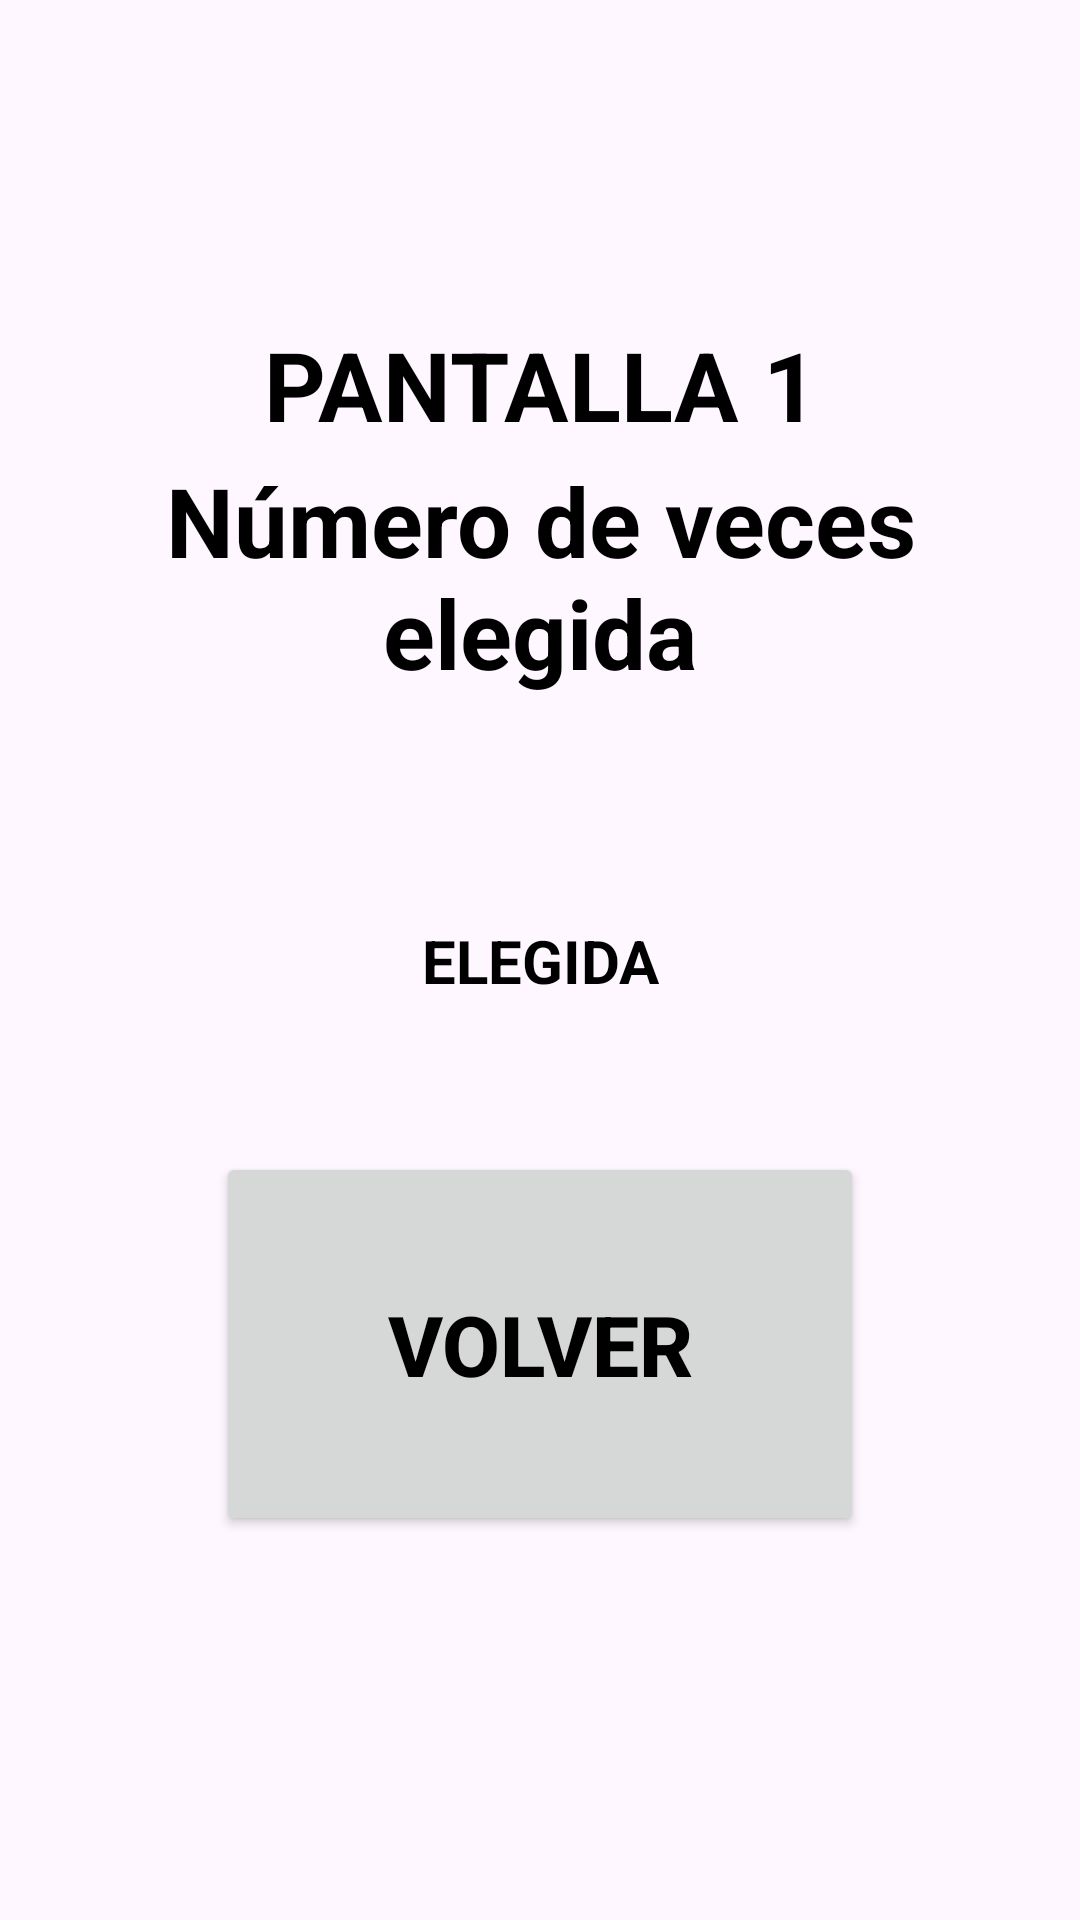

The Android layout XML behind this screen, and the referenced resources:
<!-- AndroidManifest.xml: application theme Theme._12_Practica_OpcionDePantalla -->
<!-- res/layout/activity_pantalla01.xml -->
<?xml version="1.0" encoding="utf-8"?>
<androidx.constraintlayout.widget.ConstraintLayout xmlns:android="http://schemas.android.com/apk/res/android"
    xmlns:app="http://schemas.android.com/apk/res-auto"
    xmlns:tools="http://schemas.android.com/tools"
    android:id="@+id/main"
    android:layout_width="match_parent"
    android:layout_height="match_parent"
    tools:context=".Pantalla01">

    <androidx.constraintlayout.widget.Guideline
        android:id="@+id/guideline101"
        android:layout_width="wrap_content"
        android:layout_height="wrap_content"
        android:orientation="horizontal"
        app:layout_constraintGuide_percent="0.2" />

    <androidx.constraintlayout.widget.Guideline
        android:id="@+id/guideline102"
        android:layout_width="wrap_content"
        android:layout_height="wrap_content"
        android:orientation="horizontal"
        app:layout_constraintGuide_percent="0.4" />

    <androidx.constraintlayout.widget.Guideline
        android:id="@+id/guideline103"
        android:layout_width="wrap_content"
        android:layout_height="wrap_content"
        android:orientation="horizontal"
        app:layout_constraintGuide_percent="0.6" />

    <androidx.constraintlayout.widget.Guideline
        android:id="@+id/guideline104"
        android:layout_width="wrap_content"
        android:layout_height="wrap_content"
        android:orientation="horizontal"
        app:layout_constraintGuide_percent="0.8" />

    <androidx.constraintlayout.widget.Guideline
        android:id="@+id/guideline201"
        android:layout_width="wrap_content"
        android:layout_height="wrap_content"
        android:orientation="vertical"
        app:layout_constraintGuide_percent="0.2" />

    <androidx.constraintlayout.widget.Guideline
        android:id="@+id/guideline202"
        android:layout_width="wrap_content"
        android:layout_height="wrap_content"
        android:orientation="vertical"
        app:layout_constraintGuide_percent="0.4" />

    <androidx.constraintlayout.widget.Guideline
        android:id="@+id/guideline203"
        android:layout_width="wrap_content"
        android:layout_height="wrap_content"
        android:orientation="vertical"
        app:layout_constraintGuide_percent="0.6" />

    <androidx.constraintlayout.widget.Guideline
        android:id="@+id/guideline204"
        android:layout_width="wrap_content"
        android:layout_height="wrap_content"
        android:orientation="vertical"
        app:layout_constraintGuide_percent="0.8" />

    <TextView
        android:id="@+id/textTitulo"
        android:layout_width="wrap_content"
        android:layout_height="wrap_content"
        android:text="PANTALLA 1"
        android:textSize="32sp"
        android:textColor="@color/black"
        android:textStyle="bold"
        android:textAlignment="center"
        app:layout_constraintBottom_toTopOf="@+id/guideline102"
        app:layout_constraintEnd_toStartOf="@+id/guideline204"
        app:layout_constraintStart_toStartOf="@+id/guideline201"
        app:layout_constraintTop_toTopOf="parent" />

    <TextView
        android:id="@+id/textContador"
        android:layout_width="wrap_content"
        android:layout_height="wrap_content"
        android:text="Número de veces elegida"
        android:textSize="32sp"
        android:textColor="@color/black"
        android:textStyle="bold"
        android:textAlignment="center"
        app:layout_constraintBottom_toTopOf="@+id/guideline102"
        app:layout_constraintEnd_toStartOf="@+id/guideline204"
        app:layout_constraintStart_toStartOf="@+id/guideline201"
        app:layout_constraintTop_toTopOf="@+id/guideline101" />


    <TextView
        android:id="@+id/textNumero"
        android:layout_width="wrap_content"
        android:layout_height="wrap_content"
        android:text="ELEGIDA"
        android:textSize="20sp"
        android:textColor="@color/black"
        android:textStyle="bold"
        android:textAlignment="center"
        app:layout_constraintBottom_toTopOf="@+id/guideline103"
        app:layout_constraintEnd_toStartOf="@+id/guideline204"
        app:layout_constraintStart_toStartOf="@+id/guideline201"
        app:layout_constraintTop_toTopOf="@+id/guideline102" />

    <Button
        android:id="@+id/buttonVolver01"
        android:layout_width="0dp"
        android:layout_height="0dp"
        android:text="Volver"
        android:textSize="28sp"
        android:textColor="@color/black"
        android:textStyle="bold"
        app:layout_constraintBottom_toTopOf="@+id/guideline104"
        app:layout_constraintEnd_toStartOf="@+id/guideline204"
        app:layout_constraintStart_toStartOf="@+id/guideline201"
        app:layout_constraintTop_toTopOf="@+id/guideline103" />




</androidx.constraintlayout.widget.ConstraintLayout>
<!-- resources referenced by this layout -->
<resources>
  <style name="Theme._12_Practica_OpcionDePantalla" parent="Base.Theme._12_Practica_OpcionDePantalla" />
  <style name="Base.Theme._12_Practica_OpcionDePantalla" parent="Theme.Material3.DayNight.NoActionBar">
          
          
      </style>
  <!-- not gathered from this repository: default colours our renderer supplied (Android Studio template values) -->
  <color name="black">#FF000000</color>
</resources>
